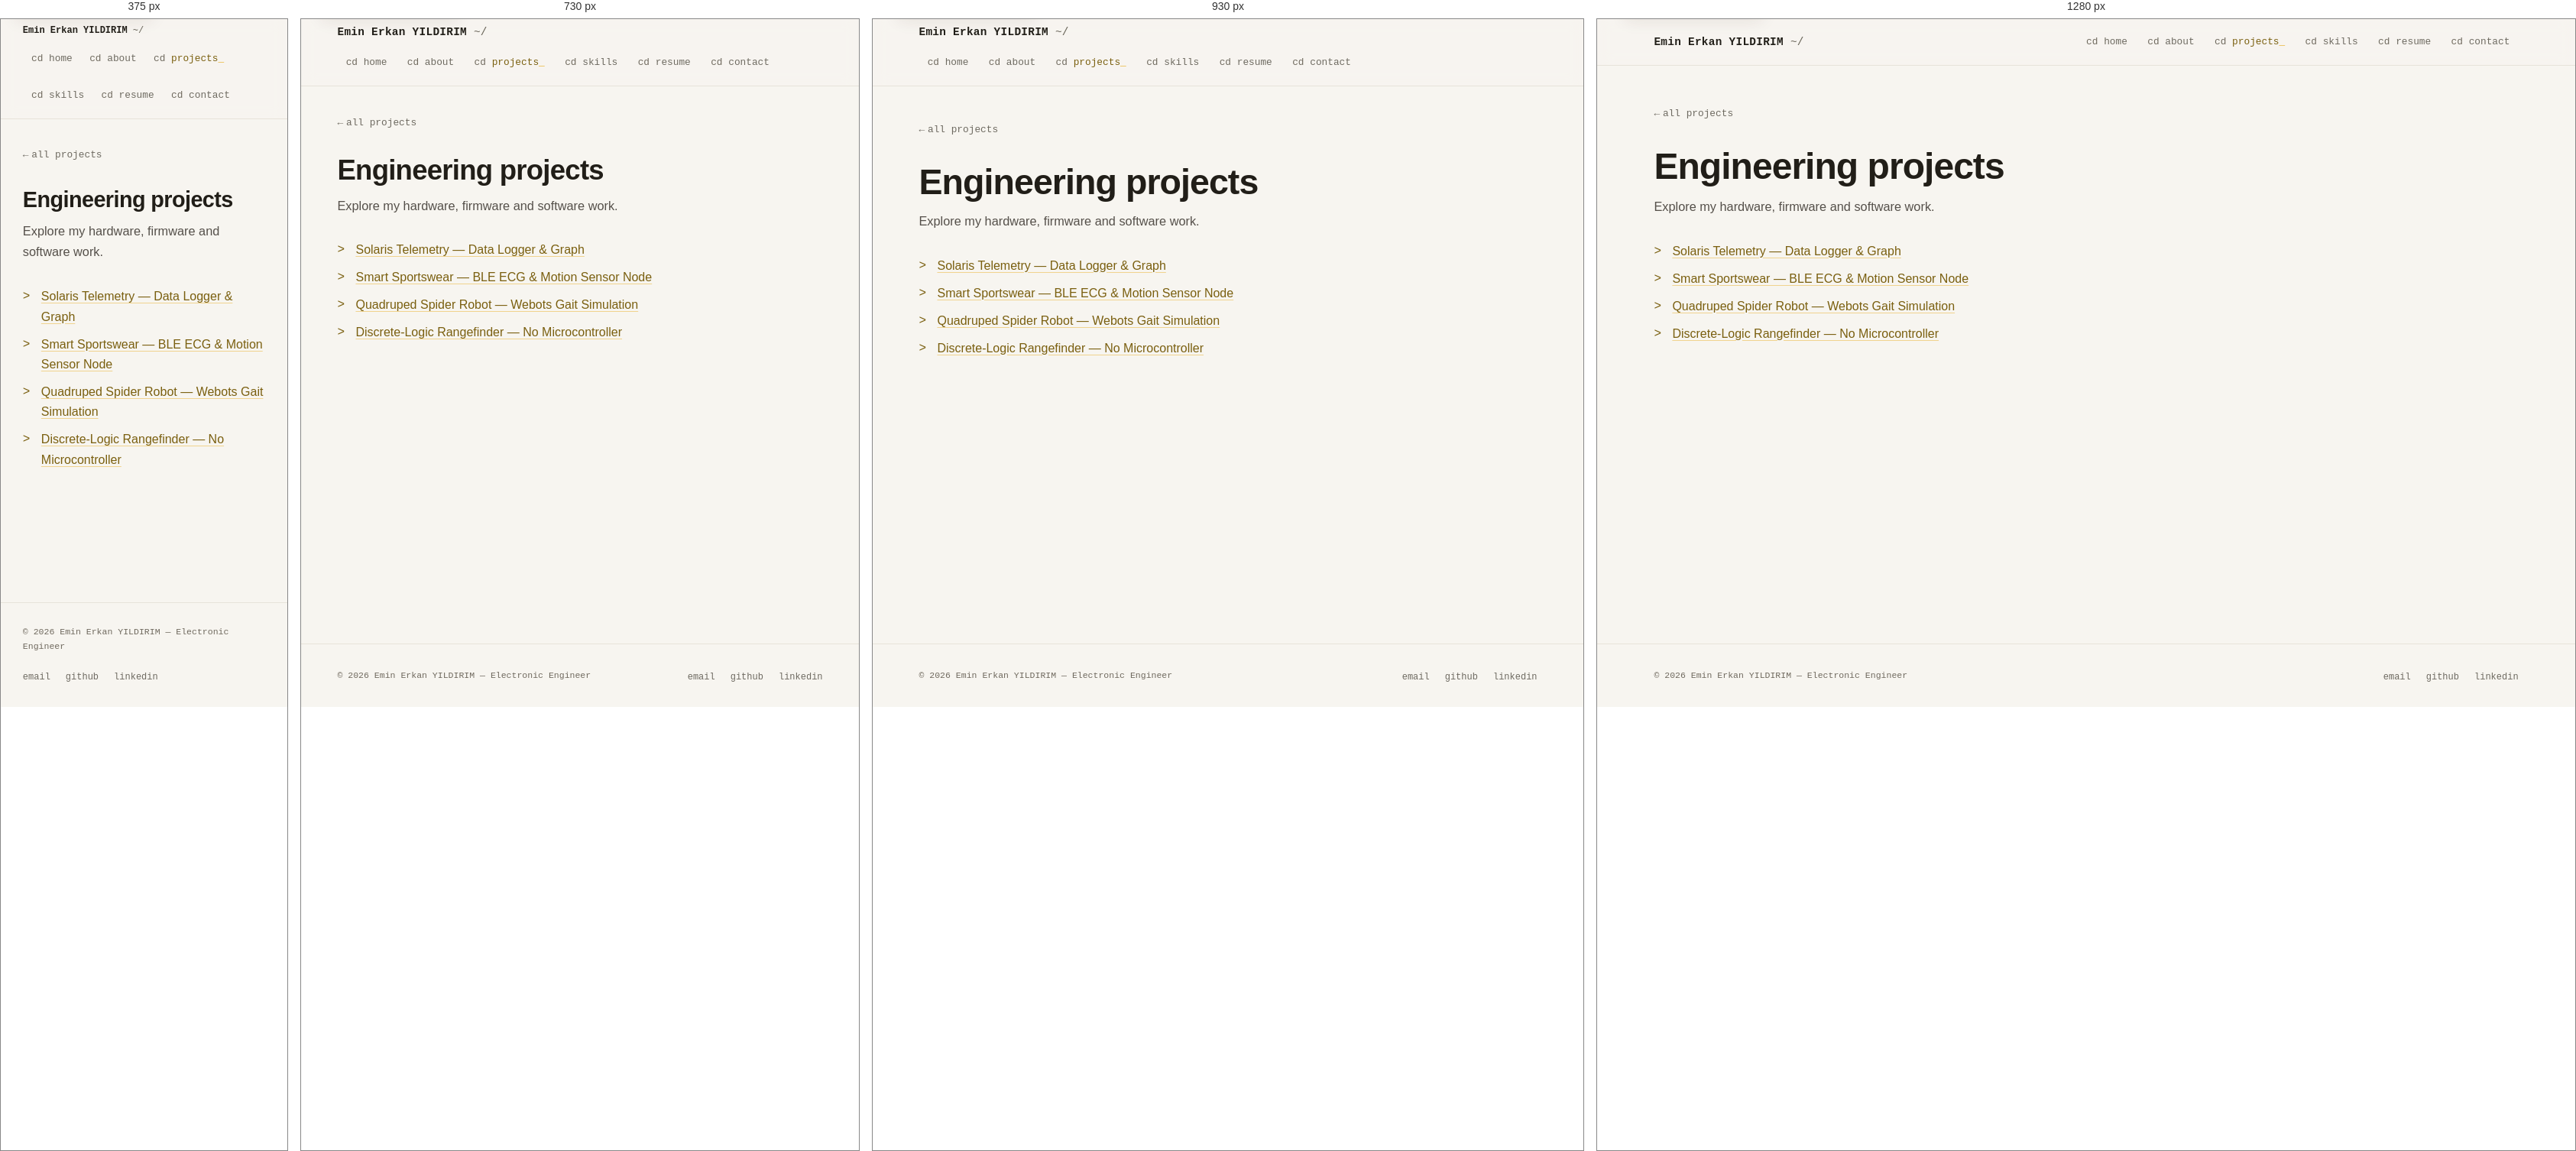
Rendered at 375 px, 730 px, 930 px and 1280 px, left to right.

<!-- file: project.html -->
<!-- Generated by node scripts/build.mjs; edit templates/ and assets/js/data.js. -->
<!DOCTYPE html>
<html lang="en" data-root="">
<head>
  <meta charset="UTF-8" />
  <meta name="viewport" content="width=device-width, initial-scale=1.0" />
  <script>(function(){try{var t=localStorage.getItem('theme');if(t!=='dark'&&t!=='light')t=matchMedia('(prefers-color-scheme: dark)').matches?'dark':'light';document.documentElement.setAttribute('data-theme',t);}catch(e){document.documentElement.setAttribute('data-theme',matchMedia('(prefers-color-scheme: dark)').matches?'dark':'light');}})();</script>
  <title>Projects — Emin Erkan YILDIRIM</title>
  <meta name="description" content="Engineering projects in hardware, embedded firmware and telemetry software." />
  <link rel="preconnect" href="https://fonts.googleapis.com" />
  <link rel="preconnect" href="https://fonts.gstatic.com" crossorigin />
  <link href="https://fonts.googleapis.com/css2?family=JetBrains+Mono:wght@400;500;700;800&family=Space+Grotesk:wght@400;500;600;700&display=swap" rel="stylesheet" />
  <link rel="stylesheet" href="assets/css/style.css" />
  <link rel="canonical" href="https://eminerkanyildirim.github.io/projects.html" />
  <meta name="robots" content="noindex, follow" />
  <meta property="og:type" content="website" />
  <meta property="og:site_name" content="Emin Erkan YILDIRIM — Engineering portfolio" />
  <meta property="og:title" content="Projects — Emin Erkan YILDIRIM" />
  <meta property="og:description" content="Engineering projects in hardware, embedded firmware and telemetry software." />
  <meta property="og:url" content="https://eminerkanyildirim.github.io/projects.html" />
  <meta property="og:image" content="https://eminerkanyildirim.github.io/assets/img/ble-ecg-pcba.jpg" />
  <meta property="og:image:alt" content="Smart Sportswear sensor PCB designed in KiCad" />
  <meta name="twitter:card" content="summary_large_image" />
  <meta name="twitter:title" content="Projects — Emin Erkan YILDIRIM" />
  <meta name="twitter:description" content="Engineering projects in hardware, embedded firmware and telemetry software." />
  <meta name="twitter:image" content="https://eminerkanyildirim.github.io/assets/img/ble-ecg-pcba.jpg" />
</head>
<body data-page="projects" data-legacy-projects>
  <a class="skip-link" href="#main-content">Skip to main content</a>
  <header class="site-header" data-header><nav class="wrap nav" aria-label="Main navigation">
      <a class="brand" href="index.html">Emin Erkan YILDIRIM<span class="dim"> ~/</span></a>
      <div class="nav-right">
        <ul class="nav-links" id="nav-links"><li><a href="index.html">home</a></li><li><a href="about.html">about</a></li><li><a href="projects.html" aria-current="page">projects</a></li><li><a href="skills.html">skills</a></li><li><a href="resume.html">resume</a></li><li><a href="contact.html">contact</a></li></ul>
        <button class="theme-toggle" type="button" data-theme-toggle hidden aria-label="Switch to dark mode" title="Switch to dark mode"></button>
        <button class="nav-toggle" type="button" hidden aria-expanded="false" aria-controls="nav-links">menu</button>
      </div>
    </nav></header>

  <main id="main-content" tabindex="-1">
    <section class="wrap page-head">
      <a class="back-link" href="projects.html">all projects</a>
      <h1>Engineering projects</h1>
      <p class="lede" data-project-intro>Explore my hardware, firmware and software work.</p>
      <ul class="check-list prose" style="margin-top:2rem"><li><a data-project-slug="solaris-telemetry" href="projects/solaris-telemetry.html">Solaris Telemetry — Data Logger &amp; Graph</a></li>
<li><a data-project-slug="ble-ecg-motion-sensor" href="projects/ble-ecg-motion-sensor.html">Smart Sportswear — BLE ECG &amp; Motion Sensor Node</a></li>
<li><a data-project-slug="quadruped-spider-robot" href="projects/quadruped-spider-robot.html">Quadruped Spider Robot — Webots Gait Simulation</a></li>
<li><a data-project-slug="rangefinder" href="projects/rangefinder.html">Discrete-Logic Rangefinder — No Microcontroller</a></li></ul>
    </section>
  </main>

  <footer class="site-footer" data-footer><div class="wrap footer-inner">
      <p class="small">© <span data-year>2026</span> Emin Erkan YILDIRIM — Electronic Engineer</p>
      <ul class="footer-links">
        <li><a href="mailto:eminerkanyildirim@hotmail.com">email</a></li>
        <li><a href="https://github.com/Robottur" target="_blank" rel="noopener">github</a></li>
        <li><a href="https://linkedin.com/in/emin-erkan-yıldırım" target="_blank" rel="noopener">linkedin</a></li>
      </ul>
    </div></footer>
  <script src="assets/js/main.js"></script>
</body>
</html>


/* @media block from style.css */
@media (max-width: 1040px) {
  /* Without JavaScript, every navigation link remains available. */
  .nav { height: auto; min-height: 60px; flex-wrap: wrap; padding-block: 0.5rem; gap: 0.5rem; }
  .nav-right { width: 100%; }
  .nav-links { flex-wrap: wrap; }

  /* Collapse the mobile menu only after its handlers are attached. */
  .nav-ready .nav { height: 60px; flex-wrap: nowrap; padding-block: 0; }
  .nav-ready .nav-right { width: auto; flex: none; }
  .nav-ready .nav-toggle { display: block; }
  .nav-ready .nav-links {
    display: none;
    position: absolute;
    top: 100%; left: 0; right: 0;
    max-height: calc(100dvh - 60px);
    overflow-y: auto;
    flex-direction: column;
    flex-wrap: nowrap;
    gap: 0.25rem;
    background: var(--bg);
    border-bottom: 1px solid var(--border);
    padding: 0.5rem var(--gutter) 1rem;
    box-shadow: var(--shadow-sm);
  }
  .nav-ready .nav-links.open { display: flex; }
  .nav-ready .nav-links a { padding: 0.7rem; }
}

/* @media block from style.css */
@media (max-width: 480px) {
  .nav { gap: 0.4rem; }
  .nav-right { gap: 0.4rem; }
  .brand { font-size: 0.75rem; letter-spacing: 0; }
  .nav-links {
    column-gap: 0;
  }
}

/* @media block from style.css */
@media (max-width: 640px) {
  .work-row {
    grid-template-columns: 88px minmax(0, 1fr);
    grid-template-areas: "thumb body" "meta meta";
    column-gap: 1rem;
    align-items: start;
  }
  .work-row .num { display: none; }
  .work-row .thumb { grid-area: thumb; width: 88px; }
  .work-row .body { grid-area: body; }
  .work-row .meta { grid-area: meta; text-align: left; align-items: flex-start; margin-top: 0.9rem; }
  .tags { justify-content: flex-start; }
}

/* @media block from style.css */
@media (max-width: 820px) { .grid--3, .grid--4 { grid-template-columns: repeat(2, minmax(0, 1fr)); } }

/* @media block from style.css */
@media (max-width: 520px) { .grid--2, .grid--3, .grid--4 { grid-template-columns: 1fr; } }

/* @media block from style.css */
@media (max-width: 560px) { .dl-row { grid-template-columns: 1fr; gap: 0.25rem; } }

/* @media block from style.css */
@media (max-width: 560px) {
  .cv-entry-head { flex-direction: column; gap: 0.35rem; }
}